7-way image classification set "dataset" from GitHub (Assmam13/asma); label vocabulary: Byzantine, islamique, Medieval, Modern, numide, punique, romaine.

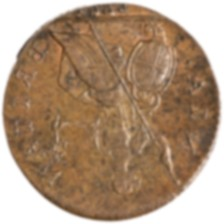
Label: numide

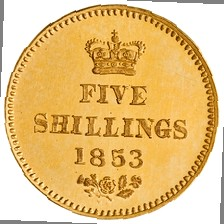
Label: islamique

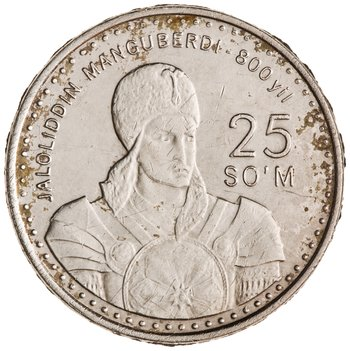
Label: Modern

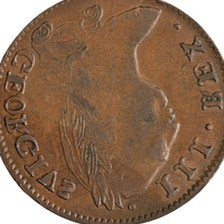
Label: punique

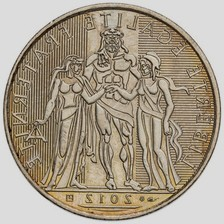
Label: romaine

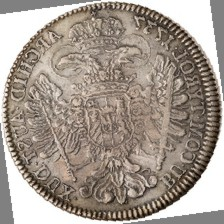
Label: Byzantine
